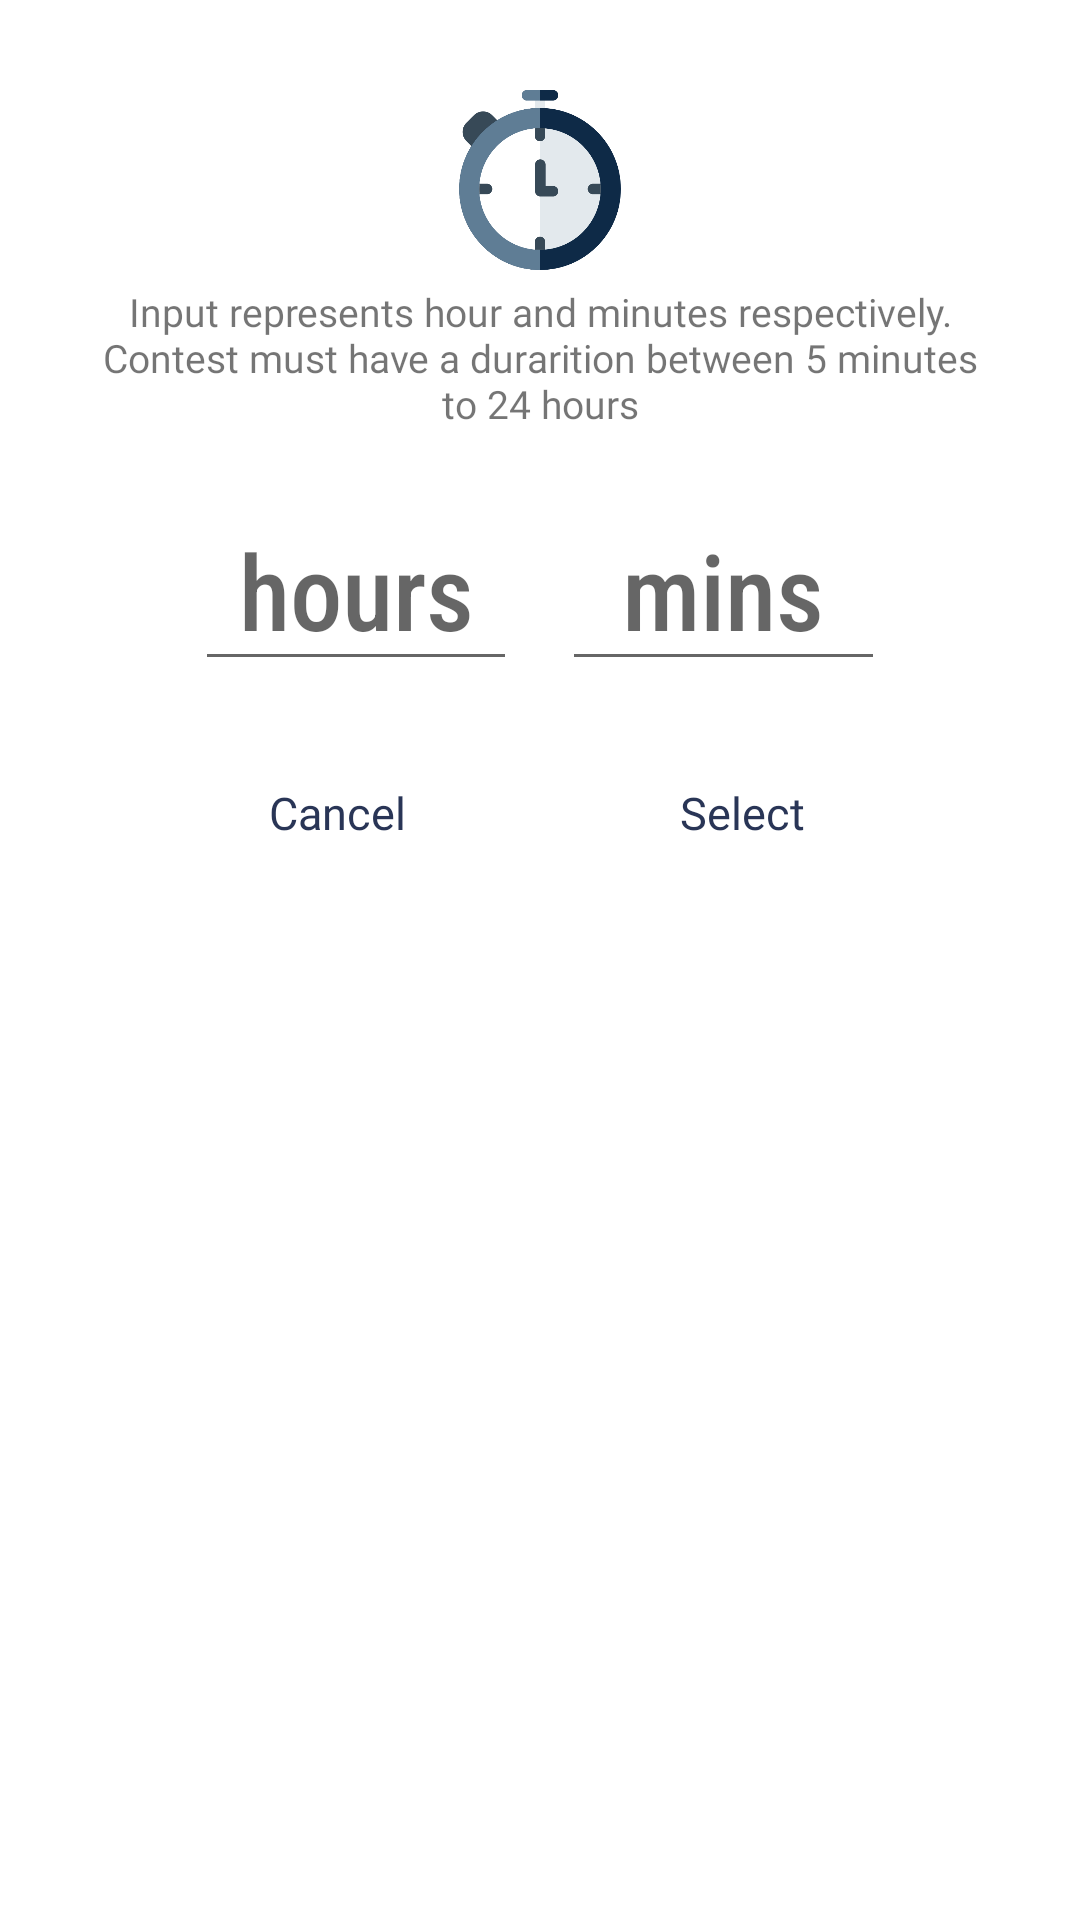

Reconstruct the res/layout file that produces this screen, plus the resources it refers to.
<!-- AndroidManifest.xml: application theme AppTheme -->
<!-- res/layout/set_contest_duration.xml -->
<?xml version="1.0" encoding="utf-8"?>
<LinearLayout
    xmlns:android="http://schemas.android.com/apk/res/android"
    android:layout_width="match_parent"
    android:layout_height="match_parent"
    android:orientation="vertical"
    android:padding="30dp"
    android:background="@color/white">
    <RelativeLayout
        android:layout_width="match_parent"
        android:layout_height="wrap_content">
        <ImageView
            android:layout_width="60dp"
            android:layout_height="60dp"
            android:src="@drawable/stopwatch"
            android:layout_centerInParent="true"/>
    </RelativeLayout>
    <TextView
        android:layout_width="match_parent"
        android:layout_height="wrap_content"
        android:text="Input represents hour and minutes respectively. Contest must have a durarition between 5 minutes to 24 hours"
        android:textAlignment="center"
        android:layout_marginTop="5dp"
        android:fontFamily="@font/armata"
        android:textSize="13dp"/>
    <LinearLayout
        android:layout_width="match_parent"
        android:layout_height="wrap_content"
        android:orientation="horizontal"
        android:layout_marginTop="20dp"
        android:weightSum="2"
        android:paddingHorizontal="35dp">
        <EditText
            android:id="@+id/hour"
            android:layout_width="0dp"
            android:layout_weight="1"
            android:layout_height="wrap_content"
            android:fontFamily="sans-serif-condensed-medium"
            android:textColor="@color/colorAccent"
            android:textSize="35dp"
            android:hint="hours"
            android:maxLength="4"
            android:inputType="number"
            android:textAlignment="center"
            android:layout_marginRight="5dp"/>
        <EditText
            android:id="@+id/mins"
            android:layout_width="0dp"
            android:layout_weight="1"
            android:layout_height="wrap_content"
            android:fontFamily="sans-serif-condensed-medium"
            android:textColor="@color/colorAccent"
            android:textSize="35dp"
            android:hint="mins"
            android:maxLength="4"
            android:inputType="number"
            android:textAlignment="center"
            android:layout_marginLeft="10dp"/>
    </LinearLayout>
    <LinearLayout
        android:layout_width="match_parent"
        android:layout_height="wrap_content"
        android:orientation="horizontal"
        android:layout_marginTop="20dp"
        android:paddingHorizontal="20dp"
        android:weightSum="2">
        <Button
            android:id="@+id/cancel"
            android:layout_width="0dp"
            android:layout_weight="1"
            android:layout_height="wrap_content"
            android:fontFamily="@font/armata"
            android:text="Cancel"
            android:layout_marginRight="5dp"
            android:foreground="?attr/selectableItemBackground"
            android:clickable="true"
            android:textAlignment="center"
            android:textAllCaps="false"
            android:textColor="@color/colorAccent"
            android:textSize="15dp"
            style="?android:attr/borderlessButtonStyle"/>
        <Button
            android:id="@+id/select"
            android:layout_width="0dp"
            android:layout_weight="1"
            android:layout_height="wrap_content"
            android:fontFamily="@font/armata"
            android:text="Select"
            android:layout_marginLeft="5dp"
            android:foreground="?attr/selectableItemBackground"
            android:clickable="true"
            android:textAlignment="center"
            android:textAllCaps="false"
            android:textColor="@color/colorAccent"
            android:layout_gravity="right"
            android:textSize="15dp"
            style="?android:attr/borderlessButtonStyle"/>
    </LinearLayout>
</LinearLayout>
<!-- resources referenced by this layout -->
<resources>
  <color name="colorAccent">#293556</color>
  <color name="white">#FFFFFF</color>
  <!-- drawable stopwatch: png bitmap (drawable-v24, 26485 bytes) -->
  <style name="AppTheme" parent="Theme.AppCompat.Light.NoActionBar">
          
          <item name="android:windowLightStatusBar">true</item>
          <item name="colorPrimary">@color/white</item>
          <item name="colorPrimaryDark">@color/white</item>
          <item name="colorAccent">@color/colorAccent</item>
          <item name="colorControlHighlight">@color/white</item>
      </style>
</resources>
